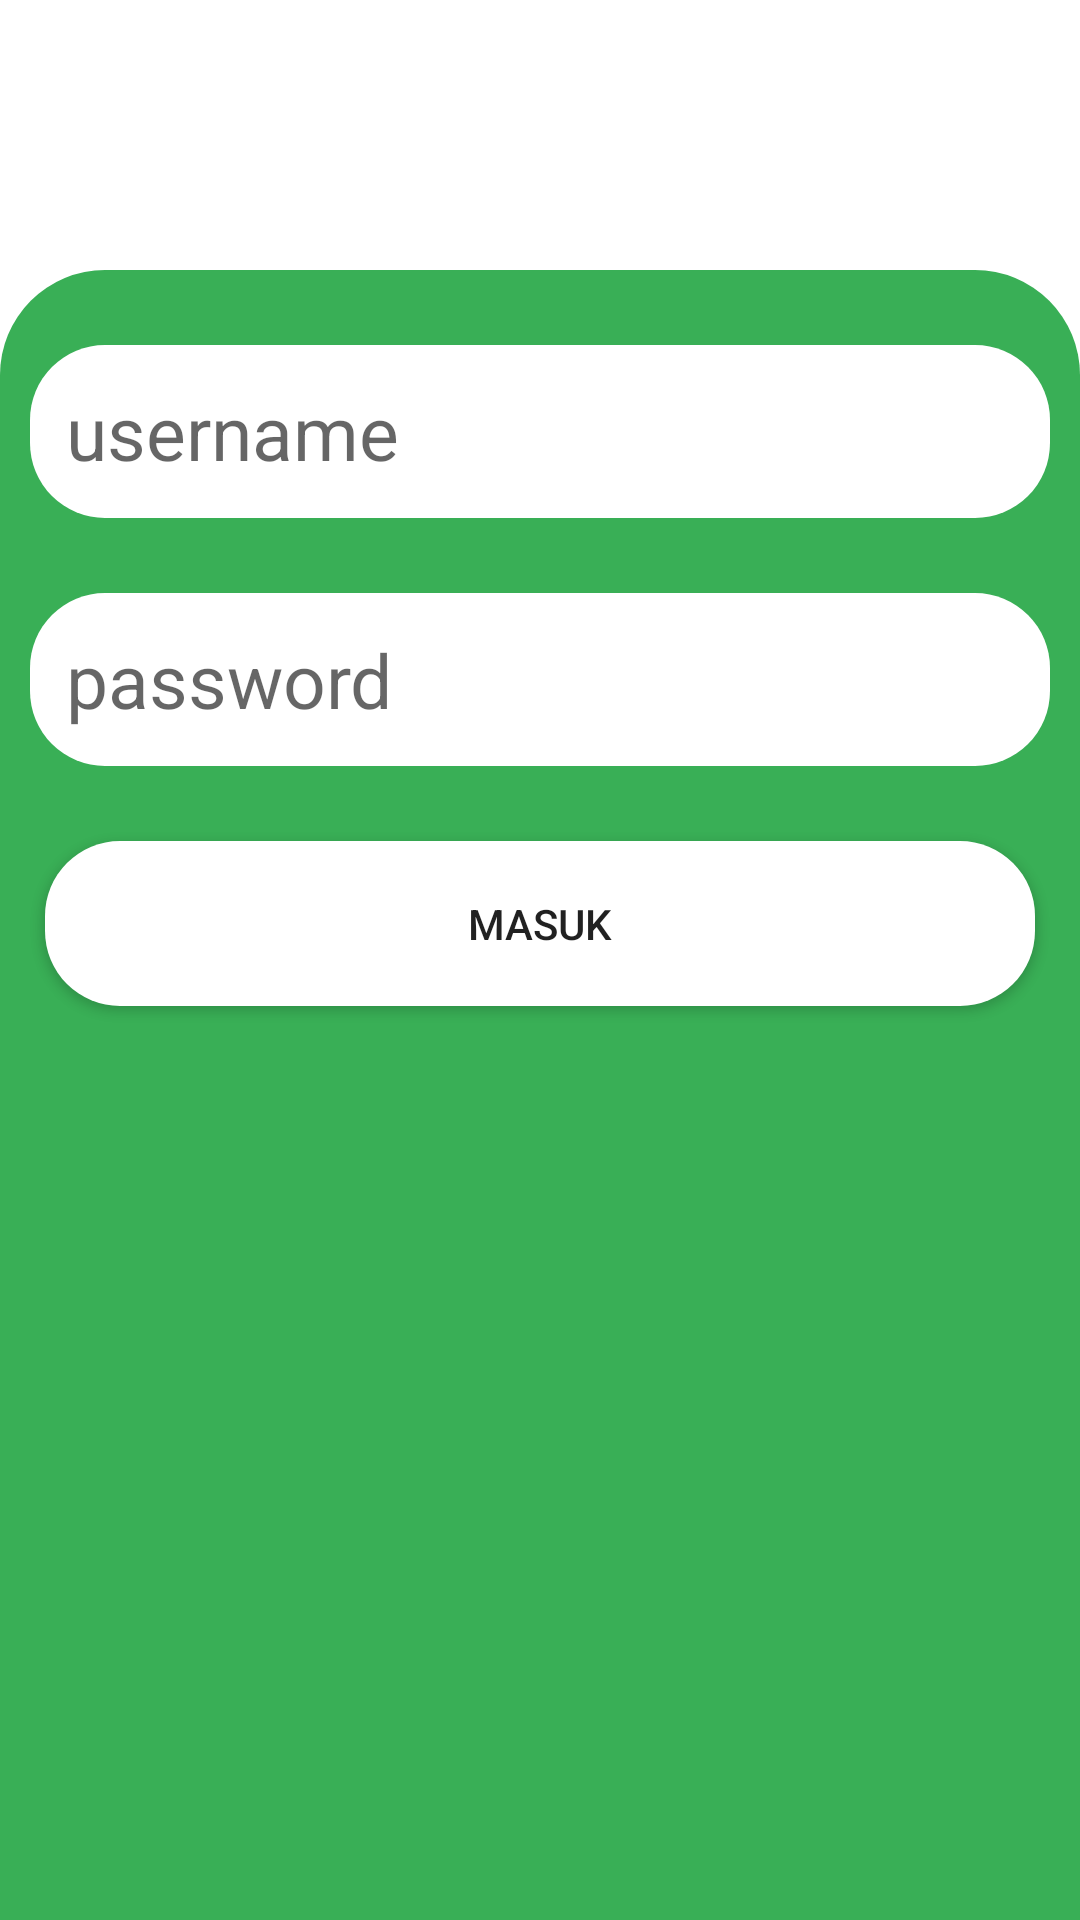

Reconstruct the res/layout file that produces this screen, plus the resources it refers to.
<!-- AndroidManifest.xml: application theme Theme.PresensiKaryawan -->
<!-- res/layout/activity_login.xml -->
<?xml version="1.0" encoding="utf-8"?>
<RelativeLayout xmlns:android="http://schemas.android.com/apk/res/android"
    xmlns:app="http://schemas.android.com/apk/res-auto"
    xmlns:tools="http://schemas.android.com/tools"
    android:layout_width="match_parent"
    android:layout_height="match_parent"
    tools:context=".activity.LoginActivity">

    <RelativeLayout
        android:layout_width="match_parent"
        android:layout_height="550dp"
        android:layout_alignParentBottom="true"
        android:background="@drawable/bg_login">

        <EditText
            android:id="@+id/username"
            android:layout_width="match_parent"
            android:layout_height="wrap_content"
            android:layout_marginLeft="10dp"
            android:layout_marginTop="25dp"
            android:layout_marginRight="10dp"
            android:background="@drawable/bg_input"
            android:hint="username"
            android:padding="12dp"
            android:textSize="25sp" />

        <EditText
            android:id="@+id/password"
            android:layout_width="match_parent"
            android:layout_height="wrap_content"
            android:layout_below="@id/username"
            android:layout_marginLeft="10dp"
            android:layout_marginTop="25dp"
            android:layout_marginRight="10dp"
            android:background="@drawable/bg_input"
            android:hint="password"
            android:padding="12dp"
            android:textSize="25sp" />

        <Button
            android:id="@+id/btn_masuk"
            android:layout_width="match_parent"
            android:layout_height="55dp"
            android:layout_below="@id/password"
            android:layout_marginLeft="15dp"
            android:layout_marginTop="25dp"
            android:layout_marginRight="15dp"
            android:background="@drawable/bg_input"
            android:text="Masuk" />

    </RelativeLayout>

</RelativeLayout>
<!-- resources referenced by this layout -->
<resources>
  <!-- drawable bg_input (drawable) -->
  <?xml version="1.0" encoding="utf-8"?>
  <shape xmlns:android="http://schemas.android.com/apk/res/android">
  
      <solid
          android:color="#FFF"/>
  
      <corners
          android:radius="25dp"/>
  
  </shape>
  <!-- drawable bg_login (drawable) -->
  <?xml version="1.0" encoding="utf-8"?>
  <shape xmlns:android="http://schemas.android.com/apk/res/android">
  
      <corners
          android:topLeftRadius="35dp"
          android:topRightRadius="35dp"/>
  
      <solid
          android:color="#39AF56"/>
  
  </shape>
  <style name="Theme.PresensiKaryawan" parent="Theme.MaterialComponents.DayNight.NoActionBar">
          
          <item name="colorPrimary">@color/purple_500</item>
          <item name="colorPrimaryVariant">@color/purple_700</item>
          <item name="colorOnPrimary">@color/white</item>
          
          <item name="colorSecondary">@color/teal_200</item>
          <item name="colorSecondaryVariant">@color/teal_700</item>
          <item name="colorOnSecondary">@color/black</item>
          
          <item name="android:statusBarColor" tools:targetApi="l">?attr/colorPrimaryVariant</item>
          
      </style>
  <color name="purple_500">#FF6200EE</color>
  <color name="purple_700">#000000</color>
  <color name="white">#FFFFFFFF</color>
  <color name="teal_200">#FF03DAC5</color>
  <color name="teal_700">#FF018786</color>
  <color name="black">#FF000000</color>
</resources>
